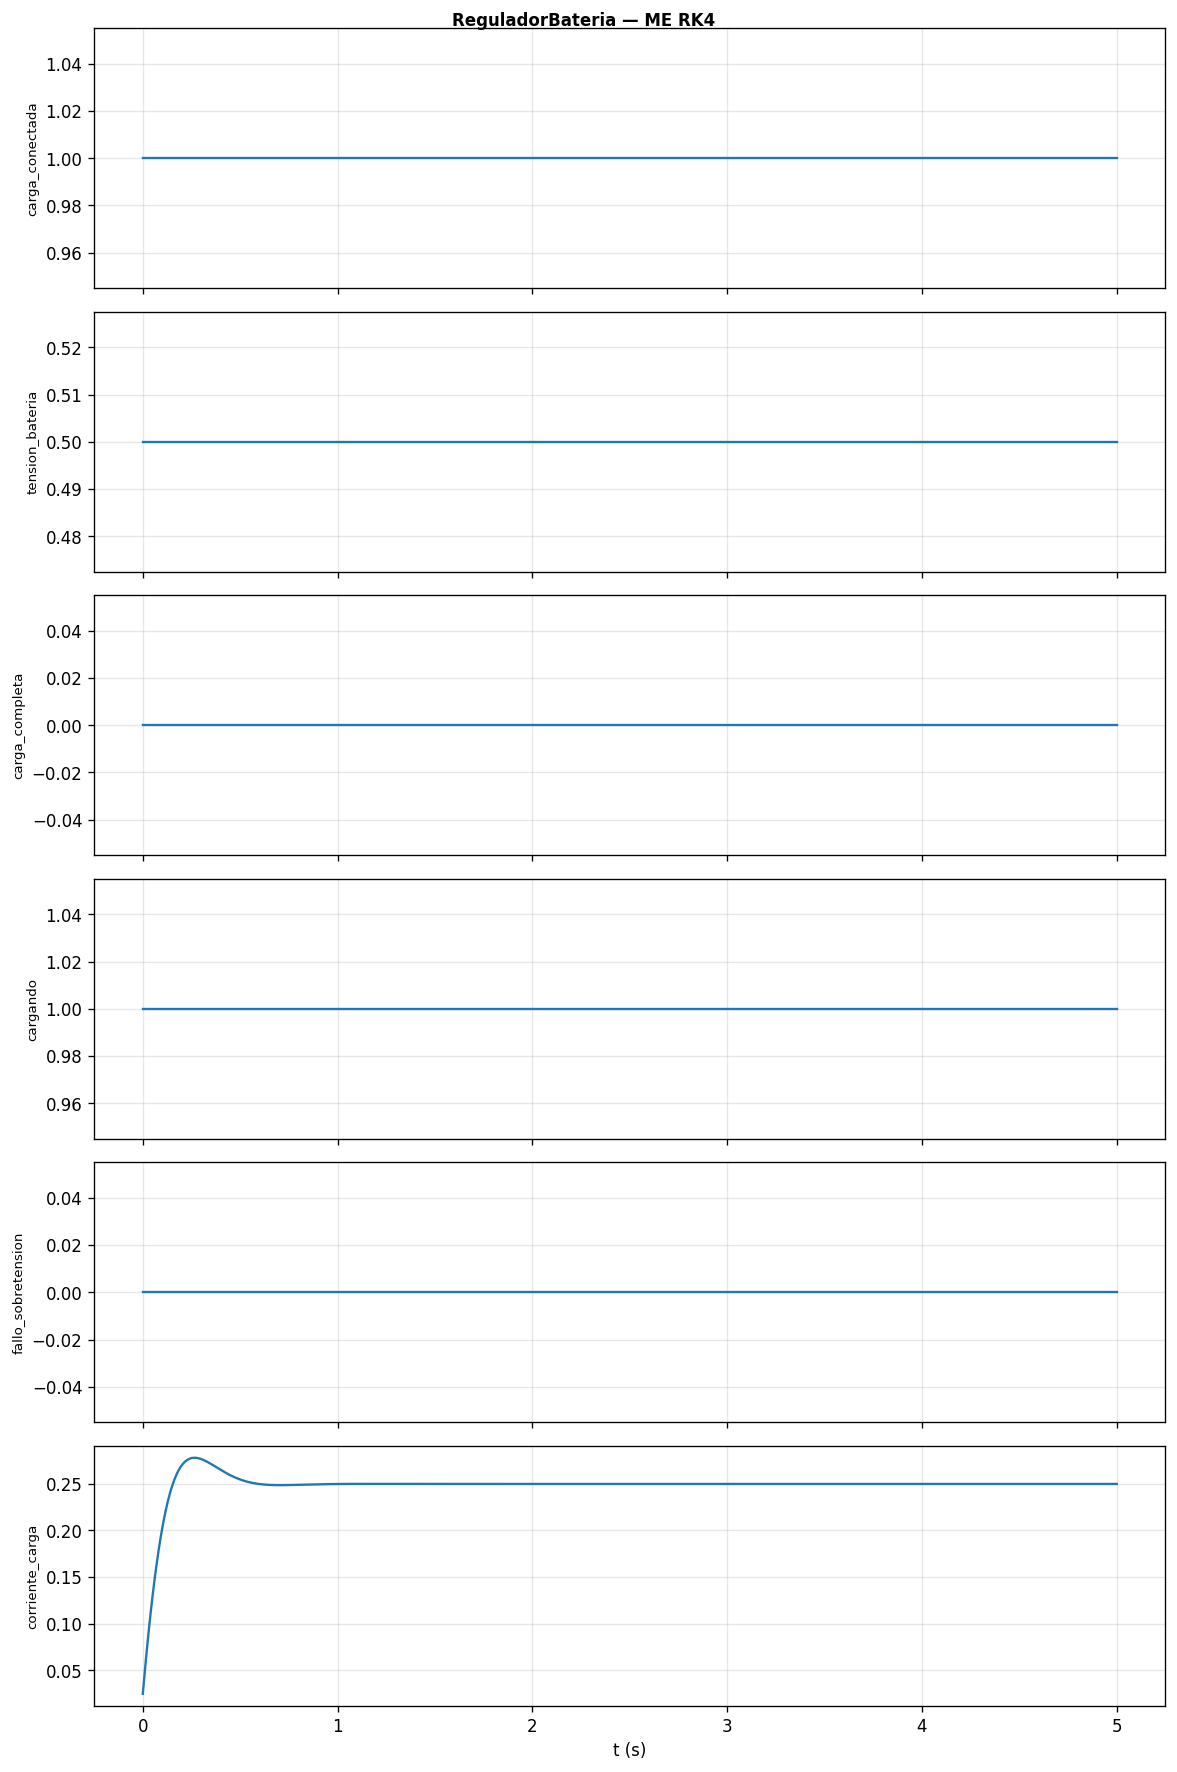

Data behind this chart, as committed beside it:
t, carga_conectada, tension_bateria, carga_completa, cargando, fallo_sobretension, corriente_carga
0, 1, 0.5, 0, 1, 0, 0.02448
0.01, 1, 0.5, 0, 1, 0, 0.04787
0.02, 1, 0.5, 0, 1, 0, 0.07009
0.03, 1, 0.5, 0, 1, 0, 0.09108
0.04, 1, 0.5, 0, 1, 0, 0.1108
0.05, 1, 0.5, 0, 1, 0, 0.1293
0.06, 1, 0.5, 0, 1, 0, 0.1464
0.07, 1, 0.5, 0, 1, 0, 0.1623
0.08, 1, 0.5, 0, 1, 0, 0.1769
0.09, 1, 0.5, 0, 1, 0, 0.1903
0.1, 1, 0.5, 0, 1, 0, 0.2026
0.11, 1, 0.5, 0, 1, 0, 0.2136
0.12, 1, 0.5, 0, 1, 0, 0.2236
0.13, 1, 0.5, 0, 1, 0, 0.2325
0.14, 1, 0.5, 0, 1, 0, 0.2403
0.15, 1, 0.5, 0, 1, 0, 0.2473
0.16, 1, 0.5, 0, 1, 0, 0.2534
0.17, 1, 0.5, 0, 1, 0, 0.2586
0.18, 1, 0.5, 0, 1, 0, 0.2631
0.19, 1, 0.5, 0, 1, 0, 0.2669
0.2, 1, 0.5, 0, 1, 0, 0.27
0.21, 1, 0.5, 0, 1, 0, 0.2725
0.22, 1, 0.5, 0, 1, 0, 0.2745
0.23, 1, 0.5, 0, 1, 0, 0.276
0.24, 1, 0.5, 0, 1, 0, 0.2771
0.25, 1, 0.5, 0, 1, 0, 0.2778
0.26, 1, 0.5, 0, 1, 0, 0.2781
0.27, 1, 0.5, 0, 1, 0, 0.2781
0.28, 1, 0.5, 0, 1, 0, 0.2779
0.29, 1, 0.5, 0, 1, 0, 0.2774
0.3, 1, 0.5, 0, 1, 0, 0.2767
0.31, 1, 0.5, 0, 1, 0, 0.2759
0.32, 1, 0.5, 0, 1, 0, 0.2749
0.33, 1, 0.5, 0, 1, 0, 0.2739
0.34, 1, 0.5, 0, 1, 0, 0.2727
0.35, 1, 0.5, 0, 1, 0, 0.2715
0.36, 1, 0.5, 0, 1, 0, 0.2702
0.37, 1, 0.5, 0, 1, 0, 0.269
0.38, 1, 0.5, 0, 1, 0, 0.2677
0.39, 1, 0.5, 0, 1, 0, 0.2664
0.4, 1, 0.5, 0, 1, 0, 0.2651
0.41, 1, 0.5, 0, 1, 0, 0.2639
0.42, 1, 0.5, 0, 1, 0, 0.2627
0.43, 1, 0.5, 0, 1, 0, 0.2615
0.44, 1, 0.5, 0, 1, 0, 0.2604
0.45, 1, 0.5, 0, 1, 0, 0.2593
0.46, 1, 0.5, 0, 1, 0, 0.2583
0.47, 1, 0.5, 0, 1, 0, 0.2573
0.48, 1, 0.5, 0, 1, 0, 0.2564
0.49, 1, 0.5, 0, 1, 0, 0.2555
0.5, 1, 0.5, 0, 1, 0, 0.2548
0.51, 1, 0.5, 0, 1, 0, 0.254
0.52, 1, 0.5, 0, 1, 0, 0.2534
0.53, 1, 0.5, 0, 1, 0, 0.2527
0.54, 1, 0.5, 0, 1, 0, 0.2522
0.55, 1, 0.5, 0, 1, 0, 0.2517
0.56, 1, 0.5, 0, 1, 0, 0.2512
0.57, 1, 0.5, 0, 1, 0, 0.2508
0.58, 1, 0.5, 0, 1, 0, 0.2504
0.59, 1, 0.5, 0, 1, 0, 0.2501
... 441 more rows
